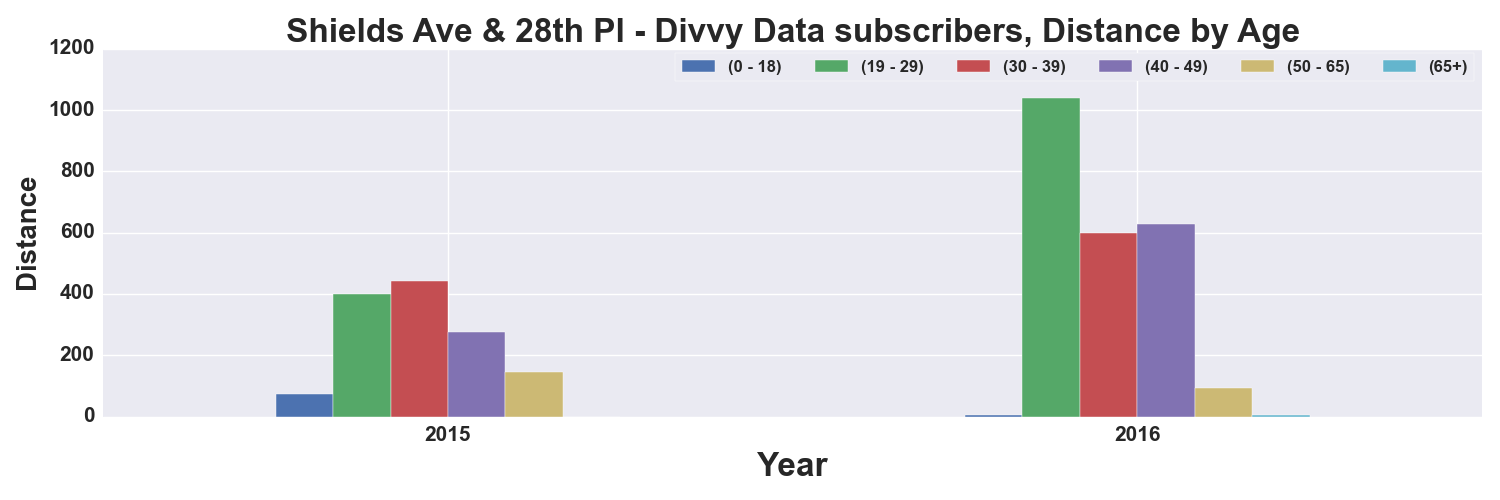

Values plotted in this chart, from the file beside it:
, START TIME YEAR, DISTANCE_Miles, DISTANCE_Miles, DISTANCE_Miles, DISTANCE_Miles, DISTANCE_Miles, DISTANCE_Miles
AGE_GROUP, , 0 - 18, 19 - 29, 30 - 39, 40 - 49, 50 - 65, 65+
0, 2015, 74.27, 398.4, 442.9, 277.2, 144.5, 
1, 2016, 3.8, 1038, 599.2, 629.5, 92.68, 4.129
